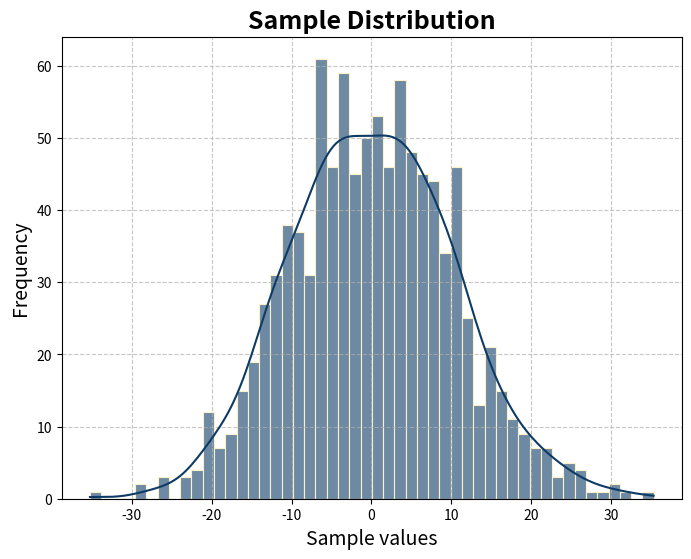
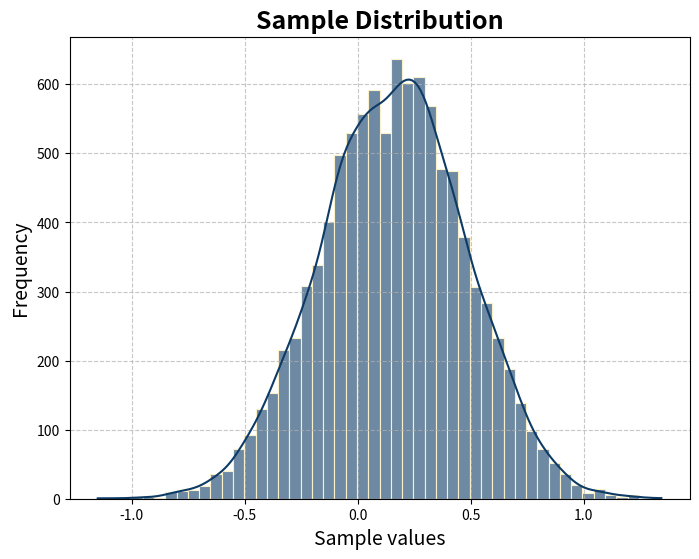

The script that saved these images, in order:
import matplotlib.pyplot as plt
import numpy as np
import seaborn as sns

W = {"mean": np.mean,
     "median": np.median,
     "std": np.std}


def build_original_sample(scale, size):
    sample = np.random.normal(loc=0, scale=scale, size=size)
    return sample


def simulate_sample_means(estimate, number_of_samples):
    sample_means = []
    for sample_n in range(number_of_samples):
        sample = np.random.choice(original_sample, size=len(original_sample), replace=True)
        sample_mean = estimate(sample)
        sample_means.append(sample_mean)
    return sample_means


def build_simulated_distribution(sample):
    plt.figure(figsize=(8, 6))
    sns.histplot(sample, bins=50, kde=True, color='#0d3b66', edgecolor='#faf0ca', alpha=0.6)
    plt.title("Sample Distribution", fontsize=18, weight='bold')
    plt.xlabel("Sample values", fontsize=14)
    plt.ylabel("Frequency", fontsize=14)
    plt.grid(True, linestyle='--', alpha=0.7)
    plt.show()


original_sample = build_original_sample(10, 1000)
simulated_sample_means = simulate_sample_means(W["mean"], number_of_samples=10000)

build_simulated_distribution(original_sample)
build_simulated_distribution(simulated_sample_means)


def build_confidence_interval():
    return 0
